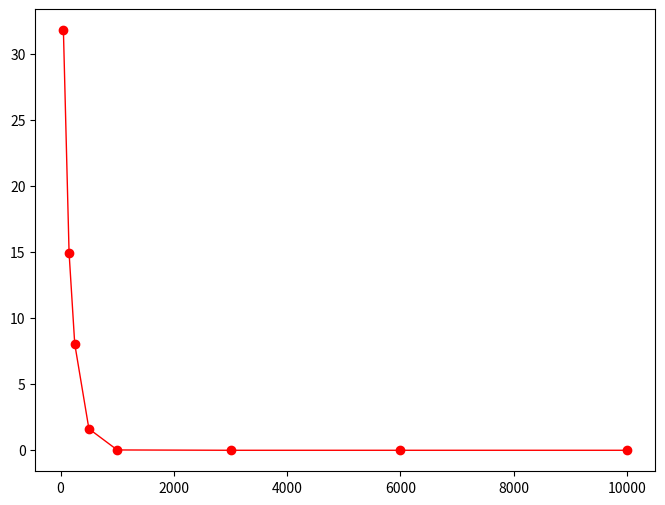

The matplotlib source for this figure: (Note: this script raises an exception after producing the figure.)
#!/usr/bin/env python
# coding: utf-8

# # Groundwater Flow to Wells - IV
# 
# ## Well Interference (pp. 212-213)
# 
# Well interference is the situation where the effect of one well impacts a nearby well, it is a particular kind of superposition.
# 
# ### Superposition (pp. 213-216) 
# 
# A technique of adding solutions (perhaps adjusted in space and time) to mimic response of complex systems as an array of simple systems.
# 
# ![](superp1.png)
# 
# ![](superp2.png)
# 
# ![](superp3.png)
# 
# ![](superp4.png)
# 
# ![](superp5.png)
# 
# ![](superp6.png)

# In[1]:


# Build a simulator in class.


# In[2]:


def W(u): # Theis well function using exponential integral
    import scipy.special as sc
    w = sc.expn(1,u)
    return(w)

def s(radius,time,storage,transmissivity,discharge): # Drawdown function using exponential integral
    import math
    u = ((radius**2)*(storage))/(4*transmissivity*time)
    s = ((discharge)/(4*math.pi*transmissivity))*W(u)
    return(s)


# In[3]:


def W(u): # Theis well function using exponential integral
    import scipy.special as sc
    w = sc.expn(1,u)
    return(w)

def s(radius,time,storage,transmissivity,discharge): # Drawdown function using exponential integral
    import math
    u = ((radius**2)*(storage))/(4*transmissivity*time)
    s = ((discharge)/(4*math.pi*transmissivity))*W(u)
    return(s)

tt=30.0
data = [[tt,50],
[tt ,150],
[tt ,250],
[tt ,500],
[tt ,1000],
[tt ,3000],
[tt ,6000],
[tt ,10000]]

S = 0.0005 # given
T = 1.0 #m^2/day given
Q = 100 #m^3/d given

ddn = [0 for i in range(len(data))]
time = [0 for i in range(len(data))]
distance = [0 for i in range(len(data))]
print("Time(days)|Radius(m)|Drawdown(m)|")
for irow in range(len(data)):
    time[irow]=data[irow][0]
    distance[irow]=data[irow][1]
    ddn[irow] = s(distance[irow],time[irow],S,T,Q)
    print("%10i|%10i|%12.2f|"%(time[irow],distance[irow],round(ddn[irow],2)))

# import the package
from matplotlib import pyplot as plt
mydata = plt.figure(figsize = (8,6)) # build a drawing canvass from figure class; aspect ratio 4x3
plt.plot(distance, ddn, c='red', marker='o',linewidth=1) # basic line plot
plt.invert_yaxis()
plt.xscale('log') # set x-axis to display a logarithmic scale #################
plt.xlabel('Distance (m)') # label the x-axis
plt.ylabel('Drawdown (m)') # label the y-axis, notice the LaTex markup
#plt.legend(['series1','series2...']) # legend for each series
plt.title('Drawdown vs Distance') # make a plot title
plt.grid() # display a grid
plt.show() # display the plot


# ## Recovery Tests (pp. 216-218)

# 

# In[ ]:




